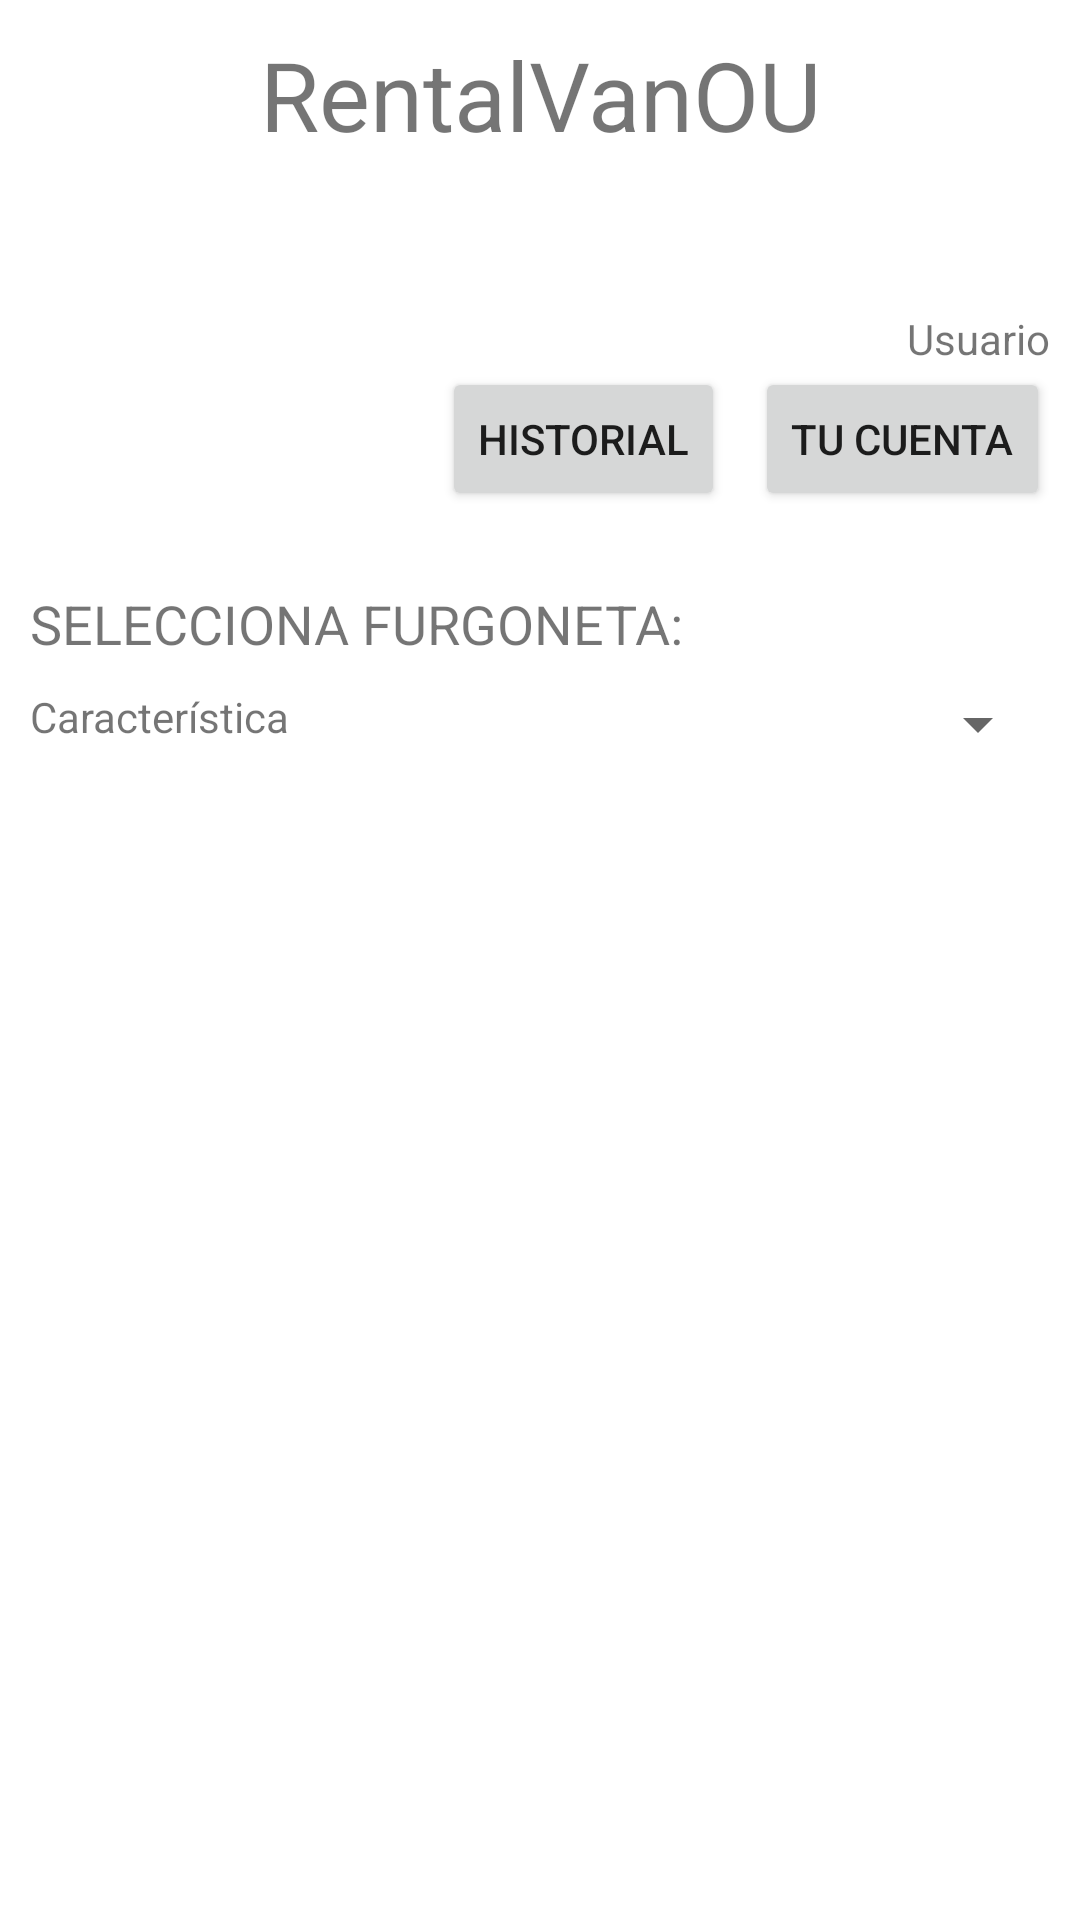

Here is an Android app screen rendered from its layout file. Give the layout XML and the strings, colors and styles it references.
<!-- AndroidManifest.xml: application theme Theme.RentalVanOU -->
<!-- res/layout/activity_mainconlogin.xml -->
<?xml version="1.0" encoding="utf-8"?>
<RelativeLayout xmlns:android="http://schemas.android.com/apk/res/android"
    android:layout_width="match_parent"
    android:layout_height="match_parent">

        <LinearLayout
            android:layout_width="match_parent"
            android:layout_height="match_parent"
            android:orientation="vertical"
            android:padding="10dp">

            <LinearLayout
                android:layout_width="match_parent"
                android:layout_height="wrap_content"
                android:layout_weight="1"
                android:orientation="horizontal">

                <TextView
                    android:id="@+id/textViewMcLTitulo"
                    android:layout_width="wrap_content"
                    android:layout_height="wrap_content"
                    android:layout_weight="0.75"
                    android:gravity="center"
                    android:text="@string/MainTitulo"
                    android:textSize="32sp" />
            </LinearLayout>

            <LinearLayout
                android:layout_width="match_parent"
                android:layout_height="33dp"
                android:layout_weight="1"
                android:gravity="right"
                android:orientation="vertical">

                <TextView
                    android:id="@+id/textViewMcLUser"
                    android:layout_width="match_parent"
                    android:layout_height="wrap_content"
                    android:gravity="right"
                    android:text="Usuario" />

                <LinearLayout
                    android:layout_width="match_parent"
                    android:layout_height="match_parent"
                    android:gravity="right"
                    android:orientation="horizontal">

                    <Button
                        android:id="@+id/buttonMcLHistorial"
                        android:layout_width="wrap_content"
                        android:layout_height="wrap_content"
                        android:layout_marginLeft="10dp"
                        android:text="HISTORIAL"
                        android:textSize="14sp" />

                    <Button
                        android:id="@+id/buttonMcLtuCuenta"
                        android:layout_width="wrap_content"
                        android:layout_height="wrap_content"
                        android:layout_marginLeft="10dp"
                        android:gravity="center_horizontal|center_vertical"
                        android:text="Tu Cuenta"
                        android:textSize="14sp" />
                </LinearLayout>

            </LinearLayout>

            <LinearLayout
                android:layout_width="match_parent"
                android:layout_height="wrap_content"
                android:layout_weight="1"
                android:orientation="vertical">

                <LinearLayout
                    android:layout_width="match_parent"
                    android:layout_height="26dp"
                    android:layout_weight="1"
                    android:orientation="horizontal">

                    <TextView
                        android:id="@+id/textViewMcLSeleccion"
                        android:layout_width="107dp"
                        android:layout_height="wrap_content"
                        android:layout_gravity="center_horizontal|center_vertical"
                        android:layout_weight="1"
                        android:gravity="center_vertical"
                        android:text="@string/MainSeleccionMarcaFurgo"
                        android:textSize="18sp" />

                </LinearLayout>

                <LinearLayout
                    android:layout_width="match_parent"
                    android:layout_height="wrap_content"
                    android:layout_weight="1"
                    android:orientation="horizontal">

                    <TextView
                        android:id="@+id/textViewMcLFiltroCarac"
                        android:layout_width="match_parent"
                        android:layout_height="wrap_content"
                        android:layout_weight="1"
                        android:text="Característica" />

                    <Spinner
                        android:id="@+id/spinnerMcLFiltroCarac"
                        android:layout_width="match_parent"
                        android:layout_height="wrap_content"
                        android:layout_weight="1"
                        android:gravity="center" />

                </LinearLayout>

                <LinearLayout
                    android:layout_width="wrap_content"
                    android:layout_height="wrap_content"
                    android:layout_weight="1"
                    android:orientation="horizontal">

                    <ListView
                        android:id="@+id/McLArrayFurgos"
                        android:layout_width="208dp"
                        android:layout_height="343dp"
                        android:layout_weight="0.25"></ListView>

                    <ListView
                        android:id="@+id/McLArrayMarcas"
                        android:layout_width="match_parent"
                        android:layout_height="match_parent"
                        android:layout_weight="1">

                    </ListView>

                </LinearLayout>

            </LinearLayout>

        </LinearLayout>

    </RelativeLayout>
<!-- resources referenced by this layout -->
<resources>
  <string name="MainSeleccionMarcaFurgo">SELECCIONA FURGONETA: </string>
  <string name="MainTitulo">RentalVanOU</string>
  <style name="Theme.RentalVanOU" parent="Theme.MaterialComponents.DayNight.DarkActionBar">
          
          <item name="colorPrimary">@color/purple_500</item>
          <item name="colorPrimaryVariant">@color/purple_700</item>
          <item name="colorOnPrimary">@color/white</item>
          
          <item name="colorSecondary">@color/teal_200</item>
          <item name="colorSecondaryVariant">@color/teal_700</item>
          <item name="colorOnSecondary">@color/black</item>
          
          <item name="android:statusBarColor" tools:targetApi="l">?attr/colorPrimaryVariant</item>
          
      </style>
  <!-- not gathered from this repository: default colours our renderer supplied (Android Studio template values) -->
  <color name="purple_500">#FF6200EE</color>
  <color name="purple_700">#FF3700B3</color>
  <color name="teal_200">#FF03DAC5</color>
  <color name="teal_700">#FF018786</color>
  <color name="black">#FF000000</color>
  <color name="white">#FFFFFFFF</color>
</resources>
